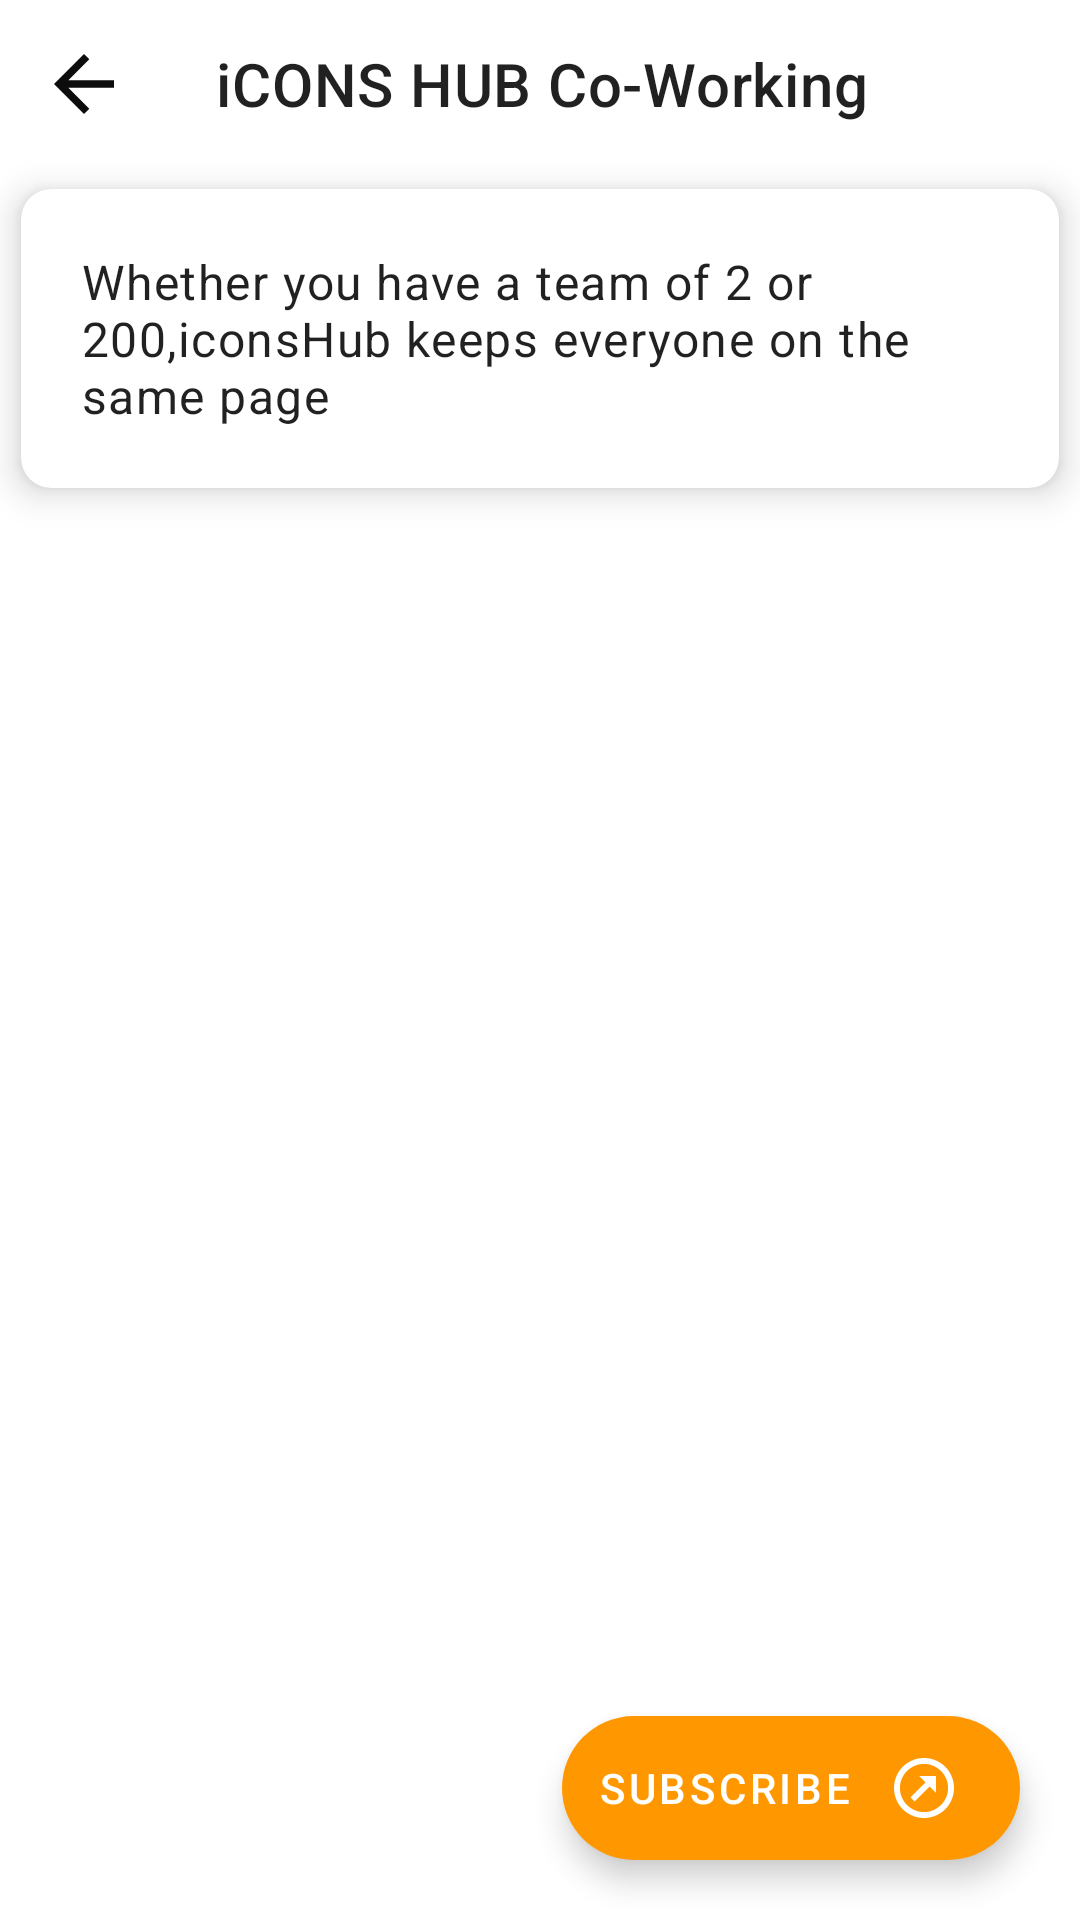

Write the Android layout XML for this screen, with the resource values it uses.
<!-- AndroidManifest.xml: application theme Theme.IconsHub -->
<!-- res/layout/co_working_layout.xml -->
<?xml version="1.0" encoding="utf-8"?>
<RelativeLayout xmlns:android="http://schemas.android.com/apk/res/android"
    android:layout_width="match_parent"
    android:layout_height="match_parent"
    xmlns:app="http://schemas.android.com/apk/res-auto">
    <com.google.android.material.appbar.MaterialToolbar
        android:layout_width="match_parent"
        android:layout_height="?attr/actionBarSize"
        android:id="@+id/toolBar"
        app:navigationIcon="@drawable/ic_baseline_arrow_back_black"
        app:title="@string/icons_co_working"

        />
    <com.google.android.material.card.MaterialCardView
        android:layout_width="match_parent"
        android:layout_height="wrap_content"
        android:id="@+id/cardView"
        app:cardCornerRadius="10dp"
        android:layout_margin="7dp"
        app:cardElevation="7dp"
        android:layout_below="@+id/toolBar"
        android:padding="5dp">
        <com.google.android.material.textview.MaterialTextView
            android:layout_width="match_parent"
            android:layout_height="wrap_content"
            android:text="@string/co_working_explanation"
            android:padding="10dp"
            android:layout_margin="10dp"
            android:textAppearance="@style/TextAppearance.MaterialComponents.Body1"
            android:layout_gravity="center"
            android:gravity="start"/>

    </com.google.android.material.card.MaterialCardView>

    <androidx.recyclerview.widget.RecyclerView
        android:layout_width="match_parent"
        android:layout_height="wrap_content"
        android:layout_below="@+id/cardView"
        android:layout_margin="10dp"
        android:id="@+id/recycler"/>

    <com.google.android.material.floatingactionbutton.ExtendedFloatingActionButton
        android:layout_width="wrap_content"
        android:layout_height="wrap_content"
        app:backgroundTint="@color/icons_2"
        android:text="@string/subscribe"
        android:layout_alignParentBottom="true"
        android:layout_alignParentEnd="true"
        android:layout_margin="20dp"
        android:id="@+id/btnSubscribe"
        app:icon="@drawable/arrow_top_right_thin_circle_outline"
        app:iconGravity="textEnd"
        />


</RelativeLayout>
<!-- resources referenced by this layout -->
<resources>
  <color name="icons_2">#FF9800</color>
  <!-- drawable arrow_top_right_thin_circle_outline (drawable) -->
  <vector xmlns:android="http://schemas.android.com/apk/res/android"
      android:width="30dp"
      android:height="30dp"
      android:viewportWidth="24"
      android:viewportHeight="24">
      <path
          android:fillColor="#fff"
          android:pathData="M12 3.97C7.59 3.97 3.97 7.59 3.97 12C3.97 16.41 7.59 20.03 12 20.03C16.41 20.03 20.03 16.41 20.03 12C20.03 7.59 16.41 3.97 12 3.97M12 2C17.54 2 22 6.46 22 12C22 17.54 17.54 22 12 22C6.46 22 2 17.54 2 12C2 6.46 6.46 2 12 2M13.88 11.53L16 13.64V8H10.36L12.47 10.12L7.5 15.1L8.9 16.5" />
  </vector>
  <!-- drawable ic_baseline_arrow_back_black (drawable) -->
  <vector xmlns:android="http://schemas.android.com/apk/res/android"
      android:width="30dp"
      android:height="30dp"
      android:tint="#0C0C0C"
      android:viewportWidth="24"
      android:viewportHeight="24">
      <path
          android:fillColor="@android:color/white"
          android:pathData="M20,11H7.83l5.59,-5.59L12,4l-8,8 8,8 1.41,-1.41L7.83,13H20v-2z" />
  </vector>
  <string name="co_working_explanation">Whether you have a team of 2 or 200,iconsHub keeps everyone on the same page</string>
  <string name="icons_co_working">iCONS HUB Co-Working</string>
  <string name="subscribe">Subscribe</string>
  <style name="Theme.IconsHub" parent="Theme.MaterialComponents.Light.NoActionBar">
          
          <item name="colorPrimary">#FF9800</item>
          <item name="colorPrimaryVariant">#FFC107</item>
          <item name="colorOnPrimary">#F44336</item>
          
          <item name="colorSecondary">@color/icons_3</item>
          <item name="colorSecondaryVariant">@color/teal_700</item>
          <item name="colorOnSecondary">@color/white</item>
          
          <item name="android:statusBarColor" tools:targetApi="l">@color/icons_4</item>
          
      </style>
  <color name="icons_3">#FF03DAC5</color>
  <color name="teal_700">#FF018786</color>
  <color name="white">#FFFFFFFF</color>
  <color name="icons_4">#C9050505</color>
</resources>
